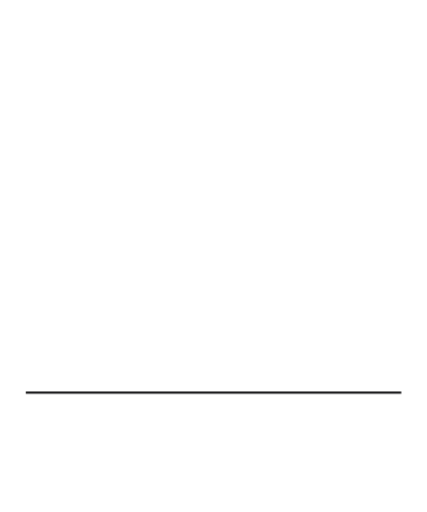
t = 0.00 s
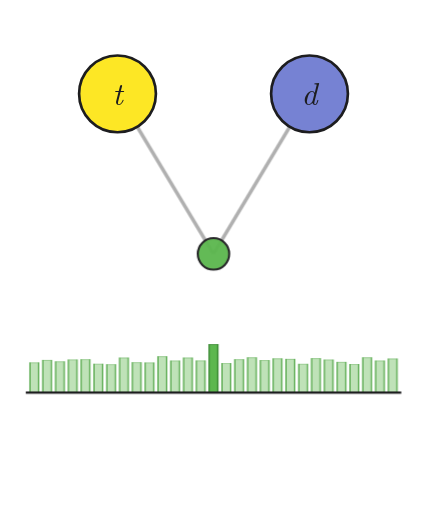
t = 1.70 s
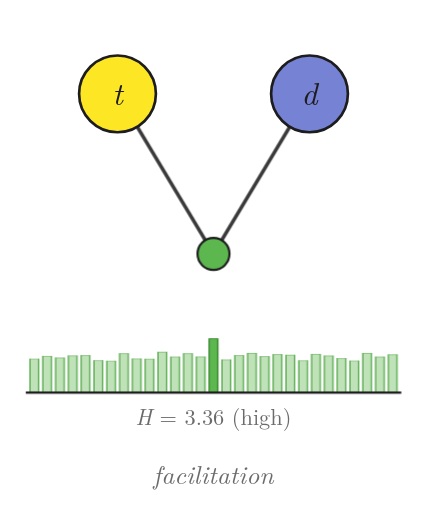
t = 3.35 s
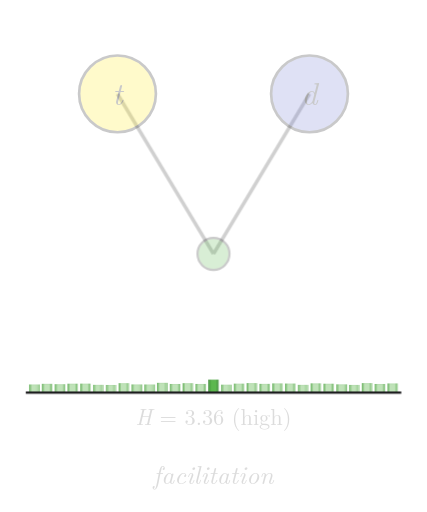
t = 5.00 s
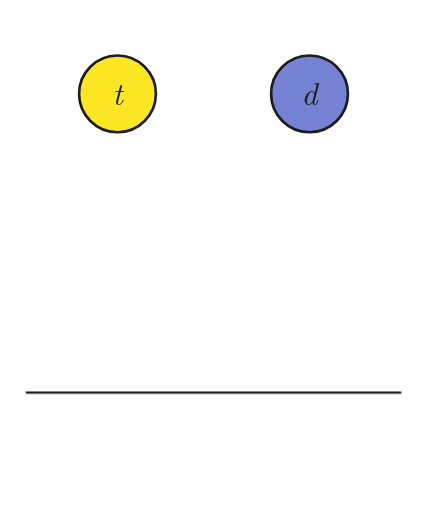
t = 6.70 s
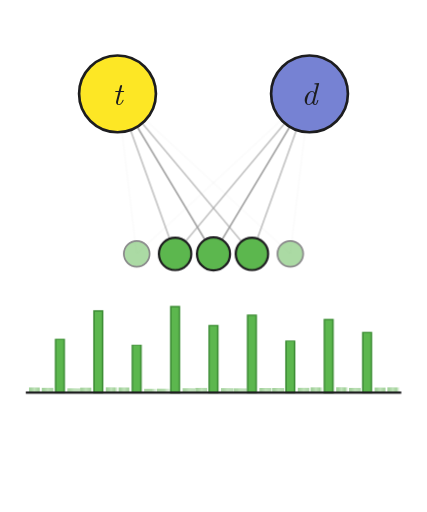
t = 7.30 s

The animated SVG that drew these frames (rendered in a browser with its animation timeline set to each time). Animation: 52 CSS @keyframes rules; frames cover the first 7.30 s, repeats indefinitely.

<svg xmlns="http://www.w3.org/2000/svg" viewBox="0 0 400 480" width="100%" height="100%" role="img" aria-labelledby="title desc">
<title id="title">Swinging Lexical Network, animated</title>
<desc id="desc">Two trials in turn. Target t (yellow) appears, then distractor d (blue), then activation spreads over the cohort's neighbours. When it is spread thinly (high entropy), no word stands out, there is a single competitor and naming is facilitated; when it pools on a few words (low entropy), those words are the competitors (green) and naming shows interference.</desc>
<style>
text { font-family: "Latin Modern Roman", "CMU Serif", Georgia, "Times New Roman", serif; fill: #1d1d1f; }
.cap { font-size: 24px; font-style: italic; fill: #6b6b6b; text-anchor: middle; }
.pop, .bar { transform-box: fill-box; }
.pop { transform-origin: center; }
.bar { transform-origin: 50% 100%; }
.hlab { font-size: 21px; fill: #6b6b6b; text-anchor: middle; }
@keyframes tpop { 0%, 0.000% { opacity: 0; transform: scale(.6); animation-timing-function: cubic-bezier(.34,1.56,.64,1) } 5.455%, 87.273% { opacity: 1; transform: scale(1) } 94.545%, 100% { opacity: 0; transform: scale(1) } }
@keyframes dpop { 0%, 10.000% { opacity: 0; transform: scale(.6); animation-timing-function: cubic-bezier(.34,1.56,.64,1) } 15.455%, 87.273% { opacity: 1; transform: scale(1) } 94.545%, 100% { opacity: 0; transform: scale(1) } }
@keyframes cpop { 0%, 29.091% { opacity: 0; transform: scale(.6); animation-timing-function: cubic-bezier(.34,1.56,.64,1) } 34.545%, 87.273% { opacity: 1; transform: scale(1) } 94.545%, 100% { opacity: 0; transform: scale(1) } }
@keyframes clin { 0%, 29.091% { opacity: 0 } 34.545%, 87.273% { opacity: 1 } 94.545%, 100% { opacity: 0 } }
@keyframes clsty { 0%, 49.545% { stroke: #3A3A3A; stroke-width: 3.4px } 50.000%, 99.545% { stroke: #9A9A9A; stroke-width: 1.6px } 100% { stroke: #3A3A3A; stroke-width: 3.4px } }
@keyframes fac { 0%, 18.182% { opacity: 0 } 20.909%, 43.636% { opacity: 1 } 47.273%, 100% { opacity: 0 } }
@keyframes int { 0%, 68.182% { opacity: 0 } 70.909%, 93.636% { opacity: 1 } 97.273%, 100% { opacity: 0 } }
@keyframes l0 { 0%, 67.455% { opacity: 0 } 70.182%, 93.636% { opacity: 1 } 97.273%, 100% { opacity: 0 } }
@keyframes l1 { 0%, 66.727% { opacity: 0 } 69.455%, 93.636% { opacity: 1 } 97.273%, 100% { opacity: 0 } }
@keyframes l2 { 0%, 66.000% { opacity: 0 } 68.727%, 93.636% { opacity: 1 } 97.273%, 100% { opacity: 0 } }
@keyframes l3 { 0%, 65.273% { opacity: 0 } 68.000%, 93.636% { opacity: 1 } 97.273%, 100% { opacity: 0 } }
@keyframes l5 { 0%, 65.273% { opacity: 0 } 68.000%, 93.636% { opacity: 1 } 97.273%, 100% { opacity: 0 } }
@keyframes l6 { 0%, 66.000% { opacity: 0 } 68.727%, 93.636% { opacity: 1 } 97.273%, 100% { opacity: 0 } }
@keyframes l7 { 0%, 66.727% { opacity: 0 } 69.455%, 93.636% { opacity: 1 } 97.273%, 100% { opacity: 0 } }
@keyframes l8 { 0%, 67.455% { opacity: 0 } 70.182%, 93.636% { opacity: 1 } 97.273%, 100% { opacity: 0 } }
@keyframes n0 { 0%, 67.455% { opacity: 0; transform: scale(.6); animation-timing-function: cubic-bezier(.34,1.56,.64,1) } 70.182%, 93.636% { opacity: 1; transform: scale(1) } 97.273%, 100% { opacity: 0; transform: scale(1) } }
@keyframes n1 { 0%, 66.727% { opacity: 0; transform: scale(.6); animation-timing-function: cubic-bezier(.34,1.56,.64,1) } 69.455%, 93.636% { opacity: 1; transform: scale(1) } 97.273%, 100% { opacity: 0; transform: scale(1) } }
@keyframes n2 { 0%, 66.000% { opacity: 0; transform: scale(.6); animation-timing-function: cubic-bezier(.34,1.56,.64,1) } 68.727%, 93.636% { opacity: 1; transform: scale(1) } 97.273%, 100% { opacity: 0; transform: scale(1) } }
@keyframes n3 { 0%, 65.273% { opacity: 0; transform: scale(.6); animation-timing-function: cubic-bezier(.34,1.56,.64,1) } 68.000%, 93.636% { opacity: 1; transform: scale(1) } 97.273%, 100% { opacity: 0; transform: scale(1) } }
@keyframes n5 { 0%, 65.273% { opacity: 0; transform: scale(.6); animation-timing-function: cubic-bezier(.34,1.56,.64,1) } 68.000%, 93.636% { opacity: 1; transform: scale(1) } 97.273%, 100% { opacity: 0; transform: scale(1) } }
@keyframes n6 { 0%, 66.000% { opacity: 0; transform: scale(.6); animation-timing-function: cubic-bezier(.34,1.56,.64,1) } 68.727%, 93.636% { opacity: 1; transform: scale(1) } 97.273%, 100% { opacity: 0; transform: scale(1) } }
@keyframes n7 { 0%, 66.727% { opacity: 0; transform: scale(.6); animation-timing-function: cubic-bezier(.34,1.56,.64,1) } 69.455%, 93.636% { opacity: 1; transform: scale(1) } 97.273%, 100% { opacity: 0; transform: scale(1) } }
@keyframes n8 { 0%, 67.455% { opacity: 0; transform: scale(.6); animation-timing-function: cubic-bezier(.34,1.56,.64,1) } 70.182%, 93.636% { opacity: 1; transform: scale(1) } 97.273%, 100% { opacity: 0; transform: scale(1) } }
@keyframes b0 { 0%, 10.909% { transform: scaleY(0); fill: #BFE2B8; stroke: #6DB563 } 18.182%, 43.636% { transform: scaleY(0.374); fill: #BFE2B8; stroke: #6DB563 } 47.273% { transform: scaleY(0); fill: #BFE2B8; stroke: #6DB563 } 60.909% { transform: scaleY(0); fill: #BFE2B8; stroke: #6DB563 } 68.182%, 93.636% { transform: scaleY(0.058); fill: #BFE2B8; stroke: #6DB563 } 97.273%, 100% { transform: scaleY(0); fill: #BFE2B8; stroke: #6DB563 } }
@keyframes b1 { 0%, 10.909% { transform: scaleY(0); fill: #BFE2B8; stroke: #6DB563 } 18.182%, 43.636% { transform: scaleY(0.404); fill: #BFE2B8; stroke: #6DB563 } 47.273% { transform: scaleY(0); fill: #BFE2B8; stroke: #6DB563 } 60.909% { transform: scaleY(0); fill: #BFE2B8; stroke: #6DB563 } 68.182%, 93.636% { transform: scaleY(0.054); fill: #BFE2B8; stroke: #6DB563 } 97.273%, 100% { transform: scaleY(0); fill: #BFE2B8; stroke: #6DB563 } }
@keyframes b2 { 0%, 10.909% { transform: scaleY(0); fill: #BFE2B8; stroke: #6DB563 } 18.182%, 43.636% { transform: scaleY(0.387); fill: #BFE2B8; stroke: #6DB563 } 47.273% { transform: scaleY(0); fill: #BFE2B8; stroke: #6DB563 } 60.909% { transform: scaleY(0); fill: #5CB74E; stroke: #3E8E36 } 68.182%, 93.636% { transform: scaleY(0.620); fill: #5CB74E; stroke: #3E8E36 } 97.273%, 100% { transform: scaleY(0); fill: #5CB74E; stroke: #3E8E36 } }
@keyframes b3 { 0%, 10.909% { transform: scaleY(0); fill: #BFE2B8; stroke: #6DB563 } 18.182%, 43.636% { transform: scaleY(0.410); fill: #BFE2B8; stroke: #6DB563 } 47.273% { transform: scaleY(0); fill: #BFE2B8; stroke: #6DB563 } 60.909% { transform: scaleY(0); fill: #BFE2B8; stroke: #6DB563 } 68.182%, 93.636% { transform: scaleY(0.048); fill: #BFE2B8; stroke: #6DB563 } 97.273%, 100% { transform: scaleY(0); fill: #BFE2B8; stroke: #6DB563 } }
@keyframes b4 { 0%, 10.909% { transform: scaleY(0); fill: #BFE2B8; stroke: #6DB563 } 18.182%, 43.636% { transform: scaleY(0.413); fill: #BFE2B8; stroke: #6DB563 } 47.273% { transform: scaleY(0); fill: #BFE2B8; stroke: #6DB563 } 60.909% { transform: scaleY(0); fill: #BFE2B8; stroke: #6DB563 } 68.182%, 93.636% { transform: scaleY(0.056); fill: #BFE2B8; stroke: #6DB563 } 97.273%, 100% { transform: scaleY(0); fill: #BFE2B8; stroke: #6DB563 } }
@keyframes b5 { 0%, 10.909% { transform: scaleY(0); fill: #BFE2B8; stroke: #6DB563 } 18.182%, 43.636% { transform: scaleY(0.357); fill: #BFE2B8; stroke: #6DB563 } 47.273% { transform: scaleY(0); fill: #BFE2B8; stroke: #6DB563 } 60.909% { transform: scaleY(0); fill: #5CB74E; stroke: #3E8E36 } 68.182%, 93.636% { transform: scaleY(0.950); fill: #5CB74E; stroke: #3E8E36 } 97.273%, 100% { transform: scaleY(0); fill: #5CB74E; stroke: #3E8E36 } }
@keyframes b6 { 0%, 10.909% { transform: scaleY(0); fill: #BFE2B8; stroke: #6DB563 } 18.182%, 43.636% { transform: scaleY(0.351); fill: #BFE2B8; stroke: #6DB563 } 47.273% { transform: scaleY(0); fill: #BFE2B8; stroke: #6DB563 } 60.909% { transform: scaleY(0); fill: #BFE2B8; stroke: #6DB563 } 68.182%, 93.636% { transform: scaleY(0.059); fill: #BFE2B8; stroke: #6DB563 } 97.273%, 100% { transform: scaleY(0); fill: #BFE2B8; stroke: #6DB563 } }
@keyframes b7 { 0%, 10.909% { transform: scaleY(0); fill: #BFE2B8; stroke: #6DB563 } 18.182%, 43.636% { transform: scaleY(0.434); fill: #BFE2B8; stroke: #6DB563 } 47.273% { transform: scaleY(0); fill: #BFE2B8; stroke: #6DB563 } 60.909% { transform: scaleY(0); fill: #BFE2B8; stroke: #6DB563 } 68.182%, 93.636% { transform: scaleY(0.058); fill: #BFE2B8; stroke: #6DB563 } 97.273%, 100% { transform: scaleY(0); fill: #BFE2B8; stroke: #6DB563 } }
@keyframes b8 { 0%, 10.909% { transform: scaleY(0); fill: #BFE2B8; stroke: #6DB563 } 18.182%, 43.636% { transform: scaleY(0.376); fill: #BFE2B8; stroke: #6DB563 } 47.273% { transform: scaleY(0); fill: #BFE2B8; stroke: #6DB563 } 60.909% { transform: scaleY(0); fill: #5CB74E; stroke: #3E8E36 } 68.182%, 93.636% { transform: scaleY(0.550); fill: #5CB74E; stroke: #3E8E36 } 97.273%, 100% { transform: scaleY(0); fill: #5CB74E; stroke: #3E8E36 } }
@keyframes b9 { 0%, 10.909% { transform: scaleY(0); fill: #BFE2B8; stroke: #6DB563 } 18.182%, 43.636% { transform: scaleY(0.373); fill: #BFE2B8; stroke: #6DB563 } 47.273% { transform: scaleY(0); fill: #BFE2B8; stroke: #6DB563 } 60.909% { transform: scaleY(0); fill: #BFE2B8; stroke: #6DB563 } 68.182%, 93.636% { transform: scaleY(0.043); fill: #BFE2B8; stroke: #6DB563 } 97.273%, 100% { transform: scaleY(0); fill: #BFE2B8; stroke: #6DB563 } }
@keyframes b10 { 0%, 10.909% { transform: scaleY(0); fill: #BFE2B8; stroke: #6DB563 } 18.182%, 43.636% { transform: scaleY(0.450); fill: #BFE2B8; stroke: #6DB563 } 47.273% { transform: scaleY(0); fill: #BFE2B8; stroke: #6DB563 } 60.909% { transform: scaleY(0); fill: #BFE2B8; stroke: #6DB563 } 68.182%, 93.636% { transform: scaleY(0.044); fill: #BFE2B8; stroke: #6DB563 } 97.273%, 100% { transform: scaleY(0); fill: #BFE2B8; stroke: #6DB563 } }
@keyframes b11 { 0%, 10.909% { transform: scaleY(0); fill: #BFE2B8; stroke: #6DB563 } 18.182%, 43.636% { transform: scaleY(0.397); fill: #BFE2B8; stroke: #6DB563 } 47.273% { transform: scaleY(0); fill: #BFE2B8; stroke: #6DB563 } 60.909% { transform: scaleY(0); fill: #5CB74E; stroke: #3E8E36 } 68.182%, 93.636% { transform: scaleY(1.000); fill: #5CB74E; stroke: #3E8E36 } 97.273%, 100% { transform: scaleY(0); fill: #5CB74E; stroke: #3E8E36 } }
@keyframes b12 { 0%, 10.909% { transform: scaleY(0); fill: #BFE2B8; stroke: #6DB563 } 18.182%, 43.636% { transform: scaleY(0.434); fill: #BFE2B8; stroke: #6DB563 } 47.273% { transform: scaleY(0); fill: #BFE2B8; stroke: #6DB563 } 60.909% { transform: scaleY(0); fill: #BFE2B8; stroke: #6DB563 } 68.182%, 93.636% { transform: scaleY(0.049); fill: #BFE2B8; stroke: #6DB563 } 97.273%, 100% { transform: scaleY(0); fill: #BFE2B8; stroke: #6DB563 } }
@keyframes b13 { 0%, 10.909% { transform: scaleY(0); fill: #BFE2B8; stroke: #6DB563 } 18.182%, 43.636% { transform: scaleY(0.398); fill: #BFE2B8; stroke: #6DB563 } 47.273% { transform: scaleY(0); fill: #BFE2B8; stroke: #6DB563 } 60.909% { transform: scaleY(0); fill: #BFE2B8; stroke: #6DB563 } 68.182%, 93.636% { transform: scaleY(0.053); fill: #BFE2B8; stroke: #6DB563 } 97.273%, 100% { transform: scaleY(0); fill: #BFE2B8; stroke: #6DB563 } }
@keyframes b14 { 0%, 10.909% { transform: scaleY(0); fill: #5CB74E; stroke: #3E8E36 } 18.182%, 43.636% { transform: scaleY(0.600); fill: #5CB74E; stroke: #3E8E36 } 47.273% { transform: scaleY(0); fill: #5CB74E; stroke: #3E8E36 } 60.909% { transform: scaleY(0); fill: #5CB74E; stroke: #3E8E36 } 68.182%, 93.636% { transform: scaleY(0.780); fill: #5CB74E; stroke: #3E8E36 } 97.273%, 100% { transform: scaleY(0); fill: #5CB74E; stroke: #3E8E36 } }
@keyframes b15 { 0%, 10.909% { transform: scaleY(0); fill: #BFE2B8; stroke: #6DB563 } 18.182%, 43.636% { transform: scaleY(0.365); fill: #BFE2B8; stroke: #6DB563 } 47.273% { transform: scaleY(0); fill: #BFE2B8; stroke: #6DB563 } 60.909% { transform: scaleY(0); fill: #BFE2B8; stroke: #6DB563 } 68.182%, 93.636% { transform: scaleY(0.050); fill: #BFE2B8; stroke: #6DB563 } 97.273%, 100% { transform: scaleY(0); fill: #BFE2B8; stroke: #6DB563 } }
@keyframes b16 { 0%, 10.909% { transform: scaleY(0); fill: #BFE2B8; stroke: #6DB563 } 18.182%, 43.636% { transform: scaleY(0.413); fill: #BFE2B8; stroke: #6DB563 } 47.273% { transform: scaleY(0); fill: #BFE2B8; stroke: #6DB563 } 60.909% { transform: scaleY(0); fill: #BFE2B8; stroke: #6DB563 } 68.182%, 93.636% { transform: scaleY(0.048); fill: #BFE2B8; stroke: #6DB563 } 97.273%, 100% { transform: scaleY(0); fill: #BFE2B8; stroke: #6DB563 } }
@keyframes b17 { 0%, 10.909% { transform: scaleY(0); fill: #BFE2B8; stroke: #6DB563 } 18.182%, 43.636% { transform: scaleY(0.437); fill: #BFE2B8; stroke: #6DB563 } 47.273% { transform: scaleY(0); fill: #BFE2B8; stroke: #6DB563 } 60.909% { transform: scaleY(0); fill: #5CB74E; stroke: #3E8E36 } 68.182%, 93.636% { transform: scaleY(0.900); fill: #5CB74E; stroke: #3E8E36 } 97.273%, 100% { transform: scaleY(0); fill: #5CB74E; stroke: #3E8E36 } }
@keyframes b18 { 0%, 10.909% { transform: scaleY(0); fill: #BFE2B8; stroke: #6DB563 } 18.182%, 43.636% { transform: scaleY(0.402); fill: #BFE2B8; stroke: #6DB563 } 47.273% { transform: scaleY(0); fill: #BFE2B8; stroke: #6DB563 } 60.909% { transform: scaleY(0); fill: #BFE2B8; stroke: #6DB563 } 68.182%, 93.636% { transform: scaleY(0.052); fill: #BFE2B8; stroke: #6DB563 } 97.273%, 100% { transform: scaleY(0); fill: #BFE2B8; stroke: #6DB563 } }
@keyframes b19 { 0%, 10.909% { transform: scaleY(0); fill: #BFE2B8; stroke: #6DB563 } 18.182%, 43.636% { transform: scaleY(0.424); fill: #BFE2B8; stroke: #6DB563 } 47.273% { transform: scaleY(0); fill: #BFE2B8; stroke: #6DB563 } 60.909% { transform: scaleY(0); fill: #BFE2B8; stroke: #6DB563 } 68.182%, 93.636% { transform: scaleY(0.052); fill: #BFE2B8; stroke: #6DB563 } 97.273%, 100% { transform: scaleY(0); fill: #BFE2B8; stroke: #6DB563 } }
@keyframes b20 { 0%, 10.909% { transform: scaleY(0); fill: #BFE2B8; stroke: #6DB563 } 18.182%, 43.636% { transform: scaleY(0.417); fill: #BFE2B8; stroke: #6DB563 } 47.273% { transform: scaleY(0); fill: #BFE2B8; stroke: #6DB563 } 60.909% { transform: scaleY(0); fill: #5CB74E; stroke: #3E8E36 } 68.182%, 93.636% { transform: scaleY(0.600); fill: #5CB74E; stroke: #3E8E36 } 97.273%, 100% { transform: scaleY(0); fill: #5CB74E; stroke: #3E8E36 } }
@keyframes b21 { 0%, 10.909% { transform: scaleY(0); fill: #BFE2B8; stroke: #6DB563 } 18.182%, 43.636% { transform: scaleY(0.356); fill: #BFE2B8; stroke: #6DB563 } 47.273% { transform: scaleY(0); fill: #BFE2B8; stroke: #6DB563 } 60.909% { transform: scaleY(0); fill: #BFE2B8; stroke: #6DB563 } 68.182%, 93.636% { transform: scaleY(0.054); fill: #BFE2B8; stroke: #6DB563 } 97.273%, 100% { transform: scaleY(0); fill: #BFE2B8; stroke: #6DB563 } }
@keyframes b22 { 0%, 10.909% { transform: scaleY(0); fill: #BFE2B8; stroke: #6DB563 } 18.182%, 43.636% { transform: scaleY(0.426); fill: #BFE2B8; stroke: #6DB563 } 47.273% { transform: scaleY(0); fill: #BFE2B8; stroke: #6DB563 } 60.909% { transform: scaleY(0); fill: #BFE2B8; stroke: #6DB563 } 68.182%, 93.636% { transform: scaleY(0.059); fill: #BFE2B8; stroke: #6DB563 } 97.273%, 100% { transform: scaleY(0); fill: #BFE2B8; stroke: #6DB563 } }
@keyframes b23 { 0%, 10.909% { transform: scaleY(0); fill: #BFE2B8; stroke: #6DB563 } 18.182%, 43.636% { transform: scaleY(0.409); fill: #BFE2B8; stroke: #6DB563 } 47.273% { transform: scaleY(0); fill: #BFE2B8; stroke: #6DB563 } 60.909% { transform: scaleY(0); fill: #5CB74E; stroke: #3E8E36 } 68.182%, 93.636% { transform: scaleY(0.850); fill: #5CB74E; stroke: #3E8E36 } 97.273%, 100% { transform: scaleY(0); fill: #5CB74E; stroke: #3E8E36 } }
@keyframes b24 { 0%, 10.909% { transform: scaleY(0); fill: #BFE2B8; stroke: #6DB563 } 18.182%, 43.636% { transform: scaleY(0.380); fill: #BFE2B8; stroke: #6DB563 } 47.273% { transform: scaleY(0); fill: #BFE2B8; stroke: #6DB563 } 60.909% { transform: scaleY(0); fill: #BFE2B8; stroke: #6DB563 } 68.182%, 93.636% { transform: scaleY(0.060); fill: #BFE2B8; stroke: #6DB563 } 97.273%, 100% { transform: scaleY(0); fill: #BFE2B8; stroke: #6DB563 } }
@keyframes b25 { 0%, 10.909% { transform: scaleY(0); fill: #BFE2B8; stroke: #6DB563 } 18.182%, 43.636% { transform: scaleY(0.353); fill: #BFE2B8; stroke: #6DB563 } 47.273% { transform: scaleY(0); fill: #BFE2B8; stroke: #6DB563 } 60.909% { transform: scaleY(0); fill: #BFE2B8; stroke: #6DB563 } 68.182%, 93.636% { transform: scaleY(0.053); fill: #BFE2B8; stroke: #6DB563 } 97.273%, 100% { transform: scaleY(0); fill: #BFE2B8; stroke: #6DB563 } }
@keyframes b26 { 0%, 10.909% { transform: scaleY(0); fill: #BFE2B8; stroke: #6DB563 } 18.182%, 43.636% { transform: scaleY(0.437); fill: #BFE2B8; stroke: #6DB563 } 47.273% { transform: scaleY(0); fill: #BFE2B8; stroke: #6DB563 } 60.909% { transform: scaleY(0); fill: #5CB74E; stroke: #3E8E36 } 68.182%, 93.636% { transform: scaleY(0.700); fill: #5CB74E; stroke: #3E8E36 } 97.273%, 100% { transform: scaleY(0); fill: #5CB74E; stroke: #3E8E36 } }
@keyframes b27 { 0%, 10.909% { transform: scaleY(0); fill: #BFE2B8; stroke: #6DB563 } 18.182%, 43.636% { transform: scaleY(0.397); fill: #BFE2B8; stroke: #6DB563 } 47.273% { transform: scaleY(0); fill: #BFE2B8; stroke: #6DB563 } 60.909% { transform: scaleY(0); fill: #BFE2B8; stroke: #6DB563 } 68.182%, 93.636% { transform: scaleY(0.057); fill: #BFE2B8; stroke: #6DB563 } 97.273%, 100% { transform: scaleY(0); fill: #BFE2B8; stroke: #6DB563 } }
@keyframes b28 { 0%, 10.909% { transform: scaleY(0); fill: #BFE2B8; stroke: #6DB563 } 18.182%, 43.636% { transform: scaleY(0.422); fill: #BFE2B8; stroke: #6DB563 } 47.273% { transform: scaleY(0); fill: #BFE2B8; stroke: #6DB563 } 60.909% { transform: scaleY(0); fill: #BFE2B8; stroke: #6DB563 } 68.182%, 93.636% { transform: scaleY(0.059); fill: #BFE2B8; stroke: #6DB563 } 97.273%, 100% { transform: scaleY(0); fill: #BFE2B8; stroke: #6DB563 } }
@media (prefers-reduced-motion: reduce) { * { animation: none !important; } }
</style>
<rect width="400" height="480" fill="#ffffff"/>
<g stroke="#9A9A9A" stroke-width="1.6" style="animation: l0 11.0s cubic-bezier(.45,0,.2,1) 0s infinite both"><line x1="110" y1="88" x2="56" y2="238"/><line x1="290" y1="88" x2="56" y2="238"/></g>
<g stroke="#9A9A9A" stroke-width="1.6" style="animation: l1 11.0s cubic-bezier(.45,0,.2,1) 0s infinite both"><line x1="110" y1="88" x2="92" y2="238"/><line x1="290" y1="88" x2="92" y2="238"/></g>
<g stroke="#9A9A9A" stroke-width="1.6" style="animation: l2 11.0s cubic-bezier(.45,0,.2,1) 0s infinite both"><line x1="110" y1="88" x2="128" y2="238"/><line x1="290" y1="88" x2="128" y2="238"/></g>
<g stroke="#9A9A9A" stroke-width="1.6" style="animation: l3 11.0s cubic-bezier(.45,0,.2,1) 0s infinite both"><line x1="110" y1="88" x2="164" y2="238"/><line x1="290" y1="88" x2="164" y2="238"/></g>
<g stroke="#9A9A9A" stroke-width="1.6" style="animation: clin 5.5s cubic-bezier(.45,0,.2,1) 0s infinite both, clsty 11.0s cubic-bezier(.45,0,.2,1) 0s infinite both"><line x1="110" y1="88" x2="200" y2="238"/><line x1="290" y1="88" x2="200" y2="238"/></g>
<g stroke="#9A9A9A" stroke-width="1.6" style="animation: l5 11.0s cubic-bezier(.45,0,.2,1) 0s infinite both"><line x1="110" y1="88" x2="236" y2="238"/><line x1="290" y1="88" x2="236" y2="238"/></g>
<g stroke="#9A9A9A" stroke-width="1.6" style="animation: l6 11.0s cubic-bezier(.45,0,.2,1) 0s infinite both"><line x1="110" y1="88" x2="272" y2="238"/><line x1="290" y1="88" x2="272" y2="238"/></g>
<g stroke="#9A9A9A" stroke-width="1.6" style="animation: l7 11.0s cubic-bezier(.45,0,.2,1) 0s infinite both"><line x1="110" y1="88" x2="308" y2="238"/><line x1="290" y1="88" x2="308" y2="238"/></g>
<g stroke="#9A9A9A" stroke-width="1.6" style="animation: l8 11.0s cubic-bezier(.45,0,.2,1) 0s infinite both"><line x1="110" y1="88" x2="344" y2="238"/><line x1="290" y1="88" x2="344" y2="238"/></g>
<g class="pop" style="animation: tpop 5.5s cubic-bezier(.45,0,.2,1) 0s infinite both"><circle cx="110" cy="88" r="36" fill="#FDE725" stroke="#1d1d1f" stroke-width="2.5"/><text x="110" y="98" font-size="30" font-style="italic" text-anchor="middle">t</text></g>
<g class="pop" style="animation: dpop 5.5s cubic-bezier(.45,0,.2,1) 0s infinite both"><circle cx="290" cy="88" r="36" fill="#7682D3" stroke="#1d1d1f" stroke-width="2.5"/><text x="290" y="98" font-size="30" font-style="italic" text-anchor="middle" fill="#ffffff">d</text></g>
<circle class="pop" cx="56" cy="238" r="15" fill="#5CB74E" stroke="#1d1d1f" stroke-width="2" style="animation: n0 11.0s cubic-bezier(.45,0,.2,1) 0s infinite both"/>
<circle class="pop" cx="92" cy="238" r="15" fill="#5CB74E" stroke="#1d1d1f" stroke-width="2" style="animation: n1 11.0s cubic-bezier(.45,0,.2,1) 0s infinite both"/>
<circle class="pop" cx="128" cy="238" r="15" fill="#5CB74E" stroke="#1d1d1f" stroke-width="2" style="animation: n2 11.0s cubic-bezier(.45,0,.2,1) 0s infinite both"/>
<circle class="pop" cx="164" cy="238" r="15" fill="#5CB74E" stroke="#1d1d1f" stroke-width="2" style="animation: n3 11.0s cubic-bezier(.45,0,.2,1) 0s infinite both"/>
<circle class="pop" cx="200" cy="238" r="15" fill="#5CB74E" stroke="#1d1d1f" stroke-width="2" style="animation: cpop 5.5s cubic-bezier(.45,0,.2,1) 0s infinite both"/>
<circle class="pop" cx="236" cy="238" r="15" fill="#5CB74E" stroke="#1d1d1f" stroke-width="2" style="animation: n5 11.0s cubic-bezier(.45,0,.2,1) 0s infinite both"/>
<circle class="pop" cx="272" cy="238" r="15" fill="#5CB74E" stroke="#1d1d1f" stroke-width="2" style="animation: n6 11.0s cubic-bezier(.45,0,.2,1) 0s infinite both"/>
<circle class="pop" cx="308" cy="238" r="15" fill="#5CB74E" stroke="#1d1d1f" stroke-width="2" style="animation: n7 11.0s cubic-bezier(.45,0,.2,1) 0s infinite both"/>
<circle class="pop" cx="344" cy="238" r="15" fill="#5CB74E" stroke="#1d1d1f" stroke-width="2" style="animation: n8 11.0s cubic-bezier(.45,0,.2,1) 0s infinite both"/>
<rect class="bar" x="28.0" y="284" width="8" height="84" fill="#BFE2B8" stroke="#6DB563" stroke-width="1.5" style="transform: scaleY(0.058); animation: b0 11.0s cubic-bezier(.45,0,.2,1) 0s infinite both"/>
<rect class="bar" x="40.0" y="284" width="8" height="84" fill="#BFE2B8" stroke="#6DB563" stroke-width="1.5" style="transform: scaleY(0.054); animation: b1 11.0s cubic-bezier(.45,0,.2,1) 0s infinite both"/>
<rect class="bar" x="52.0" y="284" width="8" height="84" fill="#5CB74E" stroke="#3E8E36" stroke-width="1.5" style="transform: scaleY(0.620); animation: b2 11.0s cubic-bezier(.45,0,.2,1) 0s infinite both"/>
<rect class="bar" x="64.0" y="284" width="8" height="84" fill="#BFE2B8" stroke="#6DB563" stroke-width="1.5" style="transform: scaleY(0.048); animation: b3 11.0s cubic-bezier(.45,0,.2,1) 0s infinite both"/>
<rect class="bar" x="76.0" y="284" width="8" height="84" fill="#BFE2B8" stroke="#6DB563" stroke-width="1.5" style="transform: scaleY(0.056); animation: b4 11.0s cubic-bezier(.45,0,.2,1) 0s infinite both"/>
<rect class="bar" x="88.0" y="284" width="8" height="84" fill="#5CB74E" stroke="#3E8E36" stroke-width="1.5" style="transform: scaleY(0.950); animation: b5 11.0s cubic-bezier(.45,0,.2,1) 0s infinite both"/>
<rect class="bar" x="100.0" y="284" width="8" height="84" fill="#BFE2B8" stroke="#6DB563" stroke-width="1.5" style="transform: scaleY(0.059); animation: b6 11.0s cubic-bezier(.45,0,.2,1) 0s infinite both"/>
<rect class="bar" x="112.0" y="284" width="8" height="84" fill="#BFE2B8" stroke="#6DB563" stroke-width="1.5" style="transform: scaleY(0.058); animation: b7 11.0s cubic-bezier(.45,0,.2,1) 0s infinite both"/>
<rect class="bar" x="124.0" y="284" width="8" height="84" fill="#5CB74E" stroke="#3E8E36" stroke-width="1.5" style="transform: scaleY(0.550); animation: b8 11.0s cubic-bezier(.45,0,.2,1) 0s infinite both"/>
<rect class="bar" x="136.0" y="284" width="8" height="84" fill="#BFE2B8" stroke="#6DB563" stroke-width="1.5" style="transform: scaleY(0.043); animation: b9 11.0s cubic-bezier(.45,0,.2,1) 0s infinite both"/>
<rect class="bar" x="148.0" y="284" width="8" height="84" fill="#BFE2B8" stroke="#6DB563" stroke-width="1.5" style="transform: scaleY(0.044); animation: b10 11.0s cubic-bezier(.45,0,.2,1) 0s infinite both"/>
<rect class="bar" x="160.0" y="284" width="8" height="84" fill="#5CB74E" stroke="#3E8E36" stroke-width="1.5" style="transform: scaleY(1.000); animation: b11 11.0s cubic-bezier(.45,0,.2,1) 0s infinite both"/>
<rect class="bar" x="172.0" y="284" width="8" height="84" fill="#BFE2B8" stroke="#6DB563" stroke-width="1.5" style="transform: scaleY(0.049); animation: b12 11.0s cubic-bezier(.45,0,.2,1) 0s infinite both"/>
<rect class="bar" x="184.0" y="284" width="8" height="84" fill="#BFE2B8" stroke="#6DB563" stroke-width="1.5" style="transform: scaleY(0.053); animation: b13 11.0s cubic-bezier(.45,0,.2,1) 0s infinite both"/>
<rect class="bar" x="196.0" y="284" width="8" height="84" fill="#5CB74E" stroke="#3E8E36" stroke-width="1.5" style="transform: scaleY(0.780); animation: b14 11.0s cubic-bezier(.45,0,.2,1) 0s infinite both"/>
<rect class="bar" x="208.0" y="284" width="8" height="84" fill="#BFE2B8" stroke="#6DB563" stroke-width="1.5" style="transform: scaleY(0.050); animation: b15 11.0s cubic-bezier(.45,0,.2,1) 0s infinite both"/>
<rect class="bar" x="220.0" y="284" width="8" height="84" fill="#BFE2B8" stroke="#6DB563" stroke-width="1.5" style="transform: scaleY(0.048); animation: b16 11.0s cubic-bezier(.45,0,.2,1) 0s infinite both"/>
<rect class="bar" x="232.0" y="284" width="8" height="84" fill="#5CB74E" stroke="#3E8E36" stroke-width="1.5" style="transform: scaleY(0.900); animation: b17 11.0s cubic-bezier(.45,0,.2,1) 0s infinite both"/>
<rect class="bar" x="244.0" y="284" width="8" height="84" fill="#BFE2B8" stroke="#6DB563" stroke-width="1.5" style="transform: scaleY(0.052); animation: b18 11.0s cubic-bezier(.45,0,.2,1) 0s infinite both"/>
<rect class="bar" x="256.0" y="284" width="8" height="84" fill="#BFE2B8" stroke="#6DB563" stroke-width="1.5" style="transform: scaleY(0.052); animation: b19 11.0s cubic-bezier(.45,0,.2,1) 0s infinite both"/>
<rect class="bar" x="268.0" y="284" width="8" height="84" fill="#5CB74E" stroke="#3E8E36" stroke-width="1.5" style="transform: scaleY(0.600); animation: b20 11.0s cubic-bezier(.45,0,.2,1) 0s infinite both"/>
<rect class="bar" x="280.0" y="284" width="8" height="84" fill="#BFE2B8" stroke="#6DB563" stroke-width="1.5" style="transform: scaleY(0.054); animation: b21 11.0s cubic-bezier(.45,0,.2,1) 0s infinite both"/>
<rect class="bar" x="292.0" y="284" width="8" height="84" fill="#BFE2B8" stroke="#6DB563" stroke-width="1.5" style="transform: scaleY(0.059); animation: b22 11.0s cubic-bezier(.45,0,.2,1) 0s infinite both"/>
<rect class="bar" x="304.0" y="284" width="8" height="84" fill="#5CB74E" stroke="#3E8E36" stroke-width="1.5" style="transform: scaleY(0.850); animation: b23 11.0s cubic-bezier(.45,0,.2,1) 0s infinite both"/>
<rect class="bar" x="316.0" y="284" width="8" height="84" fill="#BFE2B8" stroke="#6DB563" stroke-width="1.5" style="transform: scaleY(0.060); animation: b24 11.0s cubic-bezier(.45,0,.2,1) 0s infinite both"/>
<rect class="bar" x="328.0" y="284" width="8" height="84" fill="#BFE2B8" stroke="#6DB563" stroke-width="1.5" style="transform: scaleY(0.053); animation: b25 11.0s cubic-bezier(.45,0,.2,1) 0s infinite both"/>
<rect class="bar" x="340.0" y="284" width="8" height="84" fill="#5CB74E" stroke="#3E8E36" stroke-width="1.5" style="transform: scaleY(0.700); animation: b26 11.0s cubic-bezier(.45,0,.2,1) 0s infinite both"/>
<rect class="bar" x="352.0" y="284" width="8" height="84" fill="#BFE2B8" stroke="#6DB563" stroke-width="1.5" style="transform: scaleY(0.057); animation: b27 11.0s cubic-bezier(.45,0,.2,1) 0s infinite both"/>
<rect class="bar" x="364.0" y="284" width="8" height="84" fill="#BFE2B8" stroke="#6DB563" stroke-width="1.5" style="transform: scaleY(0.059); animation: b28 11.0s cubic-bezier(.45,0,.2,1) 0s infinite both"/>
<line x1="24" y1="368" x2="376" y2="368" stroke="#1d1d1f" stroke-width="2"/>
<text class="hlab" x="200" y="398" opacity="0" style="animation: fac 11.0s cubic-bezier(.45,0,.2,1) 0s infinite both"><tspan font-style="italic">H</tspan> = 3.36 (high)</text>
<text class="hlab" x="200" y="398" style="animation: int 11.0s cubic-bezier(.45,0,.2,1) 0s infinite both"><tspan font-style="italic">H</tspan> = 2.68 (low)</text>
<text class="cap" x="200" y="454" opacity="0" style="animation: fac 11.0s cubic-bezier(.45,0,.2,1) 0s infinite both">facilitation</text>
<text class="cap" x="200" y="454" style="animation: int 11.0s cubic-bezier(.45,0,.2,1) 0s infinite both">interference</text>
</svg>
